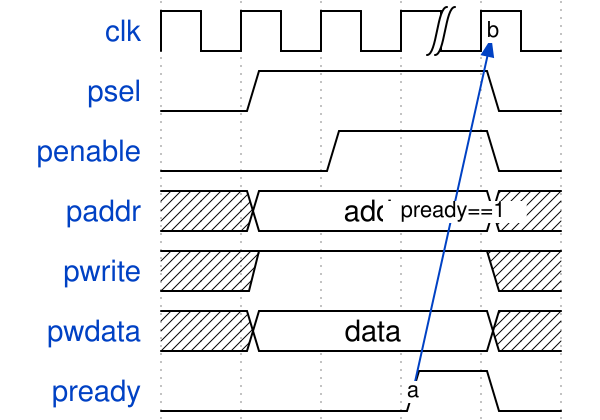

Here is a digital timing diagram. Give the WaveJSON source that produces it.

{
  "name": "write",
  "signal": [
    {"name": "clk", "wave": "p..|."  , "node": "....b" },
    {"name": "psel", "wave": "01..0"},
    {"name": "penable", "wave": "0.1.0"},
    {"name": "paddr", "wave": "x=..x", "data": ["addr"] },
    {"name": "pwrite", "wave": "x1..x"},
    {"name": "pwdata", "wave": "x=..x", "data": ["data"] },
    {"name": "pready", "wave": "0..10", "input": "True", "node": "...a."}
  ],
  "input": [
    {"name": "addr", "type": "logic [7:0]"},
    {"name": "data", "type": "logic [31:0]"}
  ],
  "edge": ["a->b pready==1"]
}
